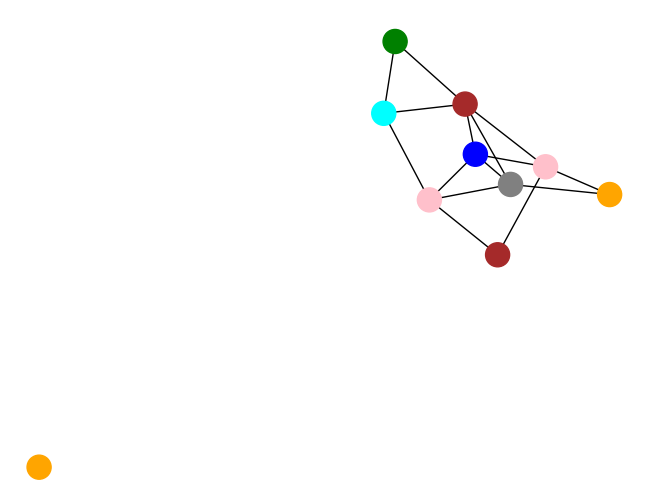

Source code (Python):
import random

import matplotlib.pyplot as plt
import networkx as nx

COLORS = {
    0: "red",
    1: "blue",
    2: "green",
    3: "orange",
    4: "purple",
    5: "brown",
    6: "pink",
    7: "gray",
    8: "olive",
    9: "cyan",
    10: "magenta",
    11: "yellow",
    12: "black",
    13: "lightblue",
    14: "lightgreen",
    15: "lightorange",
    16: "lightpurple",
    17: "lightbrown",
    18: "lightpink",
    19: "lightgray",
    20: "lightolive",
    21: "lightcyan",
    22: "lightmagenta",
    23: "lightyellow",
    24: "lightblack",
}


def create_chromosome(graph: nx.Graph) -> list[int]:
    """
    Функция создаёт хромосому по заданному графу. Хромосома - случайная расскраска графа

    Args:
        graph: граф

    Returns:
        list - список, где каждому индексу соответствует вершина, а значению - цвет
    """
    return [
        random.randint(1, graph.number_of_nodes())
        for _ in range(graph.number_of_nodes())
    ]


def calculate_fitness(graph: nx.Graph, chromosome: list[int]) -> int:
    """
    Высчитывает приспособленность хромосомы как количество совпадающих цветов у соседствующих вершин.

    Args:
        graph: граф
        chromosome: хромосома

    Returns:
        Приспособленность - кол-во совпадающих цветов у соседствующих вершин
    """
    return sum(
        color == chromosome[j]
        for i, color in enumerate(chromosome)
        for j in graph.neighbors(i)
    )


def select_parents(population: list[list[int]]):
    """
    Функция, которая случайным образом достаёт двух родителей из популяции.

    Args:
        population: популяция - список хромосом

    Returns:
        Двух родителей - две хромосомы
    """
    return random.sample(population, 2)


def crossover(parent1: list[int], parent2: list[int]):
    """
    Функция, которая перемешивает "ДНК" двух родителей

    Args:
        parent1: родитель 1
        parent2: родитель 2

    Returns:
        Потомство (offspring) в кол-ве двух штук
    """
    point = random.randint(1, len(parent1) - 2)
    return parent1[:point] + parent2[point:], parent2[:point] + parent1[point:]


def mutate(chromosome: list[int]):
    """
    Функция, которая заставляет хромосому мутировать (случайным образом выбирает
    элемент хромосомы и меняет его на случайную величингу)

    Args:
        chromosome: хромосома

    Returns:
        Мутировушую хромосому
    """
    index = random.randint(0, len(chromosome) - 1)
    chromosome[index] = random.randint(1, len(chromosome))
    return chromosome


def genetic_algorithm(graph: nx.Graph, max_generations=10000) -> list[int]:
    """
    Функция запускающая генетический алгоритм

    Args:
        max_generations (по умолчанию 1000): максимальное количество поколений
        graph: граф

    Returns:
        Расскраску - список, где индекс - номер вершины, а значение - цвет
    """
    population_size = 100
    population = [create_chromosome(graph) for _ in range(population_size)]

    for _ in range(max_generations):
        population = sorted(population, key=lambda c: calculate_fitness(graph, c))
        if calculate_fitness(graph, population[0]) == 0:
            return population[0]
        next_generation = population[:2]
        for _ in range(population_size - 2):
            parents = select_parents(population)
            offspring = crossover(*parents)
            offspring = [mutate(chrom) for chrom in offspring]
            next_generation += offspring
        population = next_generation

    return min(population, key=lambda c: calculate_fitness(graph, c))


def coloringGenetics(graph: nx.Graph) -> dict:
    colors = genetic_algorithm(graph)
    return dict(zip(graph.nodes, colors))


# Функция по заданным цветам расскрашивает граф и выводи на экран
def showColoring(graph: nx.Graph, colors: dict):
    """
    Функция расскраски графа по цветам

    :param graph: граф
    :param colors: цвета
    """

    nx.draw(graph, node_color=[COLORS[colors[node]] for node in graph.nodes])
    plt.show()


graph = nx.gnp_random_graph(10, 0.3)
showColoring(graph, coloringGenetics(graph))
